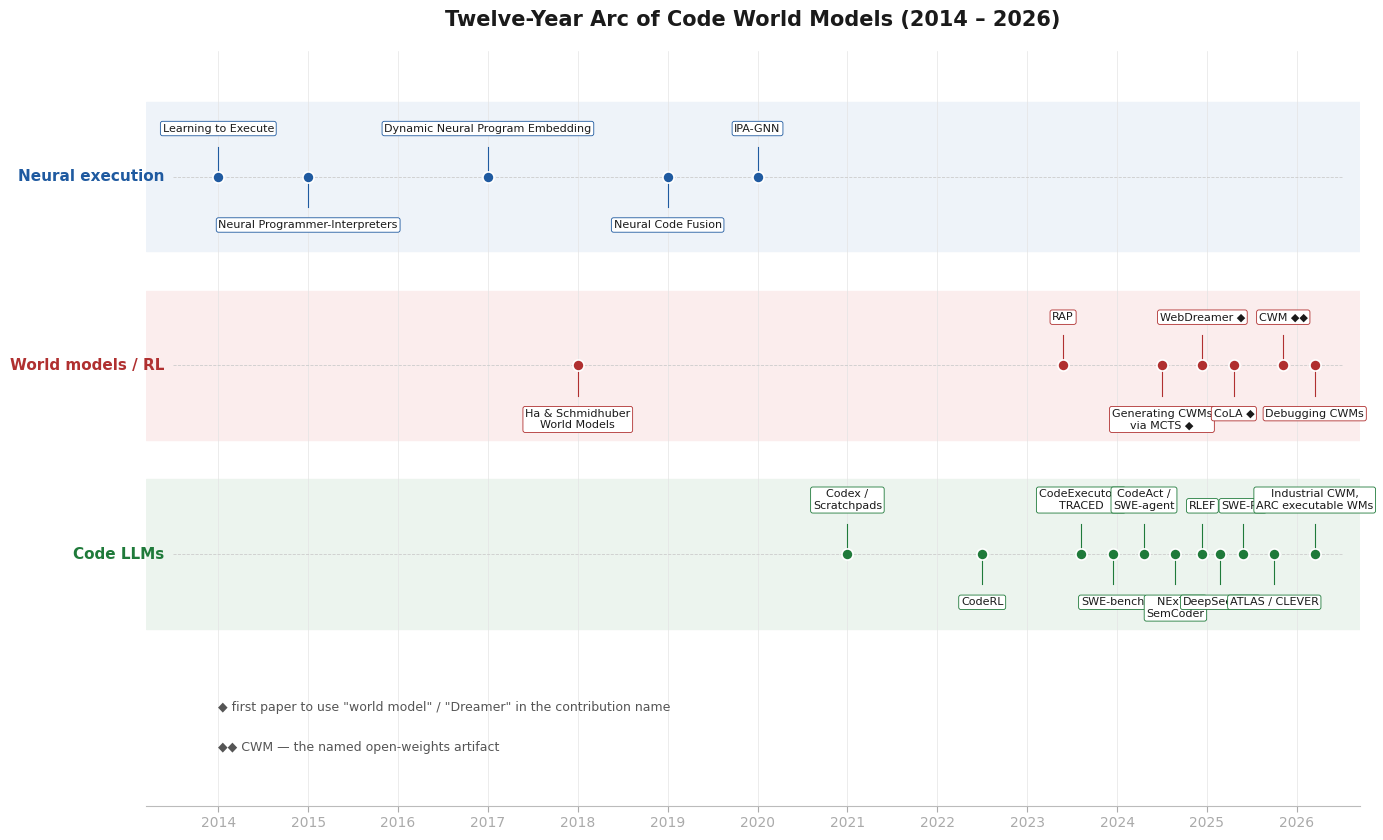
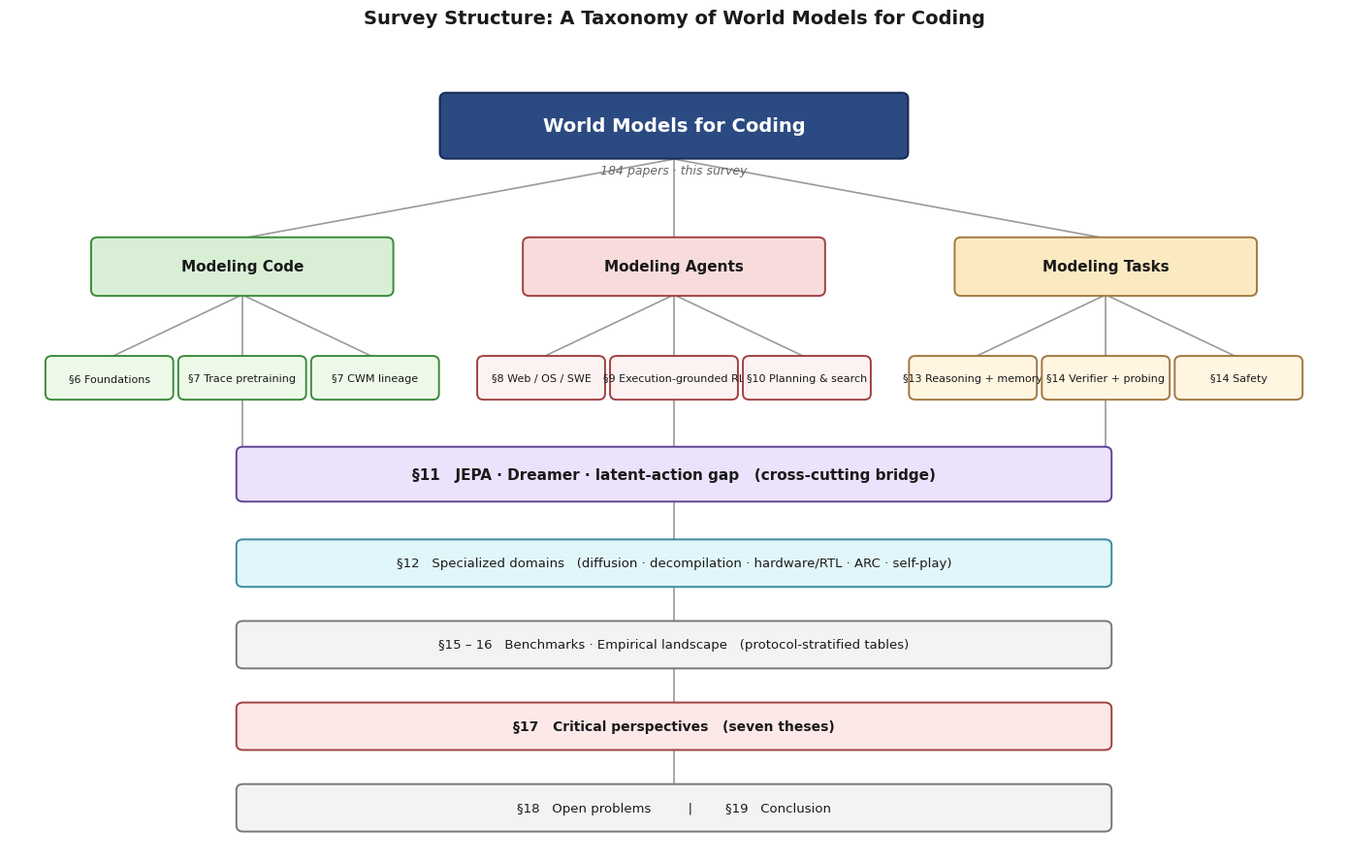

These charts were generated, in order, by the following Python code:
"""Generate the two figures embedded in paper.pdf.

Outputs:
  fig_timeline.{pdf,png} - 12-year arc with three parallel lineages
  fig_taxonomy.{pdf,png} - survey structure tree

Usage: python3 build_figures.py
"""

import matplotlib.pyplot as plt
import matplotlib.patches as mpatches
from matplotlib.patches import FancyBboxPatch, ConnectionPatch
from matplotlib.lines import Line2D

plt.rcParams.update({
    "font.family": "sans-serif",
    "font.sans-serif": ["Arial Unicode MS", "DejaVu Sans", "Helvetica", "Arial"],
    "pdf.fonttype": 42,
    "ps.fonttype": 42,
})

LANE_COLORS = {
    "Neural execution":   {"dot": "#1f5aa0", "band": "#eef3f9", "label": "#1f5aa0"},
    "World models / RL":  {"dot": "#b03030", "band": "#fbeded", "label": "#b03030"},
    "Code LLMs":          {"dot": "#1f7a3a", "band": "#ecf4ee", "label": "#1f7a3a"},
}


def timeline():
    fig, ax = plt.subplots(figsize=(14, 8.5))
    fig.patch.set_facecolor("white")

    lanes = ["Neural execution", "World models / RL", "Code LLMs"]
    lane_y = {l: i * 2.4 for i, l in enumerate(reversed(lanes))}

    for l, y in lane_y.items():
        c = LANE_COLORS[l]
        ax.axhspan(y - 0.95, y + 0.95, color=c["band"], zorder=0)
        ax.plot([2013.5, 2026.5], [y, y], color="#cccccc", linewidth=0.6,
                linestyle="--", zorder=0.5)
        ax.text(2013.4, y, l, fontsize=11, fontweight="bold",
                color=c["label"], ha="right", va="center")

    # Year axis
    for yr in range(2014, 2027):
        ax.axvline(yr, color="#e4e4e4", linewidth=0.5, zorder=0)
    ax.set_xticks(range(2014, 2027))
    ax.set_xticklabels(range(2014, 2027), fontsize=10, color="#333")
    ax.tick_params(axis="x", colors="#aaa", length=4)

    events = {
        "Neural execution": [
            (2014.0, "Learning to Execute", "above"),
            (2015.0, "Neural Programmer-Interpreters", "below"),
            (2017.0, "Dynamic Neural Program Embedding", "above"),
            (2019.0, "Neural Code Fusion", "below"),
            (2020.0, "IPA-GNN", "above"),
        ],
        "World models / RL": [
            (2018.0, "Ha & Schmidhuber\nWorld Models", "below"),
            (2023.4, "RAP", "above"),
            (2024.5, "Generating CWMs\nvia MCTS ◆", "below"),
            (2024.95, "WebDreamer ◆", "above"),
            (2025.3, "CoLA ◆", "below"),
            (2025.85, "CWM ◆◆", "above"),
            (2026.2, "Debugging CWMs", "below"),
        ],
        "Code LLMs": [
            (2021.0, "Codex /\nScratchpads", "above"),
            (2022.5, "CodeRL", "below"),
            (2023.6, "CodeExecutor /\nTRACED", "above"),
            (2023.95, "SWE-bench", "below"),
            (2024.3, "CodeAct /\nSWE-agent", "above"),
            (2024.65, "NExT /\nSemCoder", "below"),
            (2024.95, "RLEF", "above"),
            (2025.15, "DeepSeek-R1", "below"),
            (2025.4, "SWE-RL", "above"),
            (2025.75, "ATLAS / CLEVER", "below"),
            (2026.2, "Industrial CWM,\nARC executable WMs", "above"),
        ],
    }

    for lane, items in events.items():
        c = LANE_COLORS[lane]
        y_lane = lane_y[lane]
        for x, label, side in items:
            ax.plot(x, y_lane, "o", color=c["dot"], markersize=8,
                    markeredgecolor="white", markeredgewidth=1.2, zorder=4)
            offset = 0.55 if side == "above" else -0.55
            ax.plot([x, x], [y_lane, y_lane + offset * 0.7],
                    color=c["dot"], linewidth=0.8, zorder=3)
            ax.text(x, y_lane + offset, label,
                    fontsize=8, ha="center",
                    va="bottom" if side == "above" else "top",
                    color="#1a1a1a",
                    bbox=dict(boxstyle="round,pad=0.2",
                              facecolor="white",
                              edgecolor=c["dot"],
                              linewidth=0.6))

    # Bottom legend
    ax.text(2014, -2.0,
            "◆ first paper to use \"world model\" / \"Dreamer\" in the contribution name",
            fontsize=9, color="#555")
    ax.text(2014, -2.5,
            "◆◆ CWM — the named open-weights artifact",
            fontsize=9, color="#555")

    ax.set_xlim(2013.2, 2026.7)
    ax.set_ylim(-3.2, max(lane_y.values()) + 1.6)
    ax.set_yticks([])
    ax.set_title("Twelve-Year Arc of Code World Models (2014 – 2026)",
                 fontsize=15, fontweight="bold", pad=18, color="#1a1a1a")
    for spine in ("top", "right", "left"):
        ax.spines[spine].set_visible(False)
    ax.spines["bottom"].set_color("#bbb")
    ax.spines["bottom"].set_linewidth(0.8)

    plt.tight_layout()
    for ext in ("pdf", "png"):
        plt.savefig(f"fig_timeline.{ext}", bbox_inches="tight", dpi=220,
                    facecolor=fig.get_facecolor())
    plt.close()


def taxonomy():
    fig, ax = plt.subplots(figsize=(14, 9))
    fig.patch.set_facecolor("white")

    def box(x, y, w, h, text, fc, ec, fontsize=10, weight="normal",
            text_color="#1a1a1a"):
        ax.add_patch(FancyBboxPatch(
            (x - w / 2, y - h / 2), w, h,
            boxstyle="round,pad=0.02,rounding_size=0.08",
            fc=fc, ec=ec, linewidth=1.4, zorder=3))
        ax.text(x, y, text, ha="center", va="center",
                fontsize=fontsize, fontweight=weight, color=text_color)

    def arrow(x1, y1, x2, y2):
        ax.plot([x1, x2], [y1, y2], color="#9a9a9a",
                linewidth=1.2, zorder=1, solid_capstyle="round")

    # Root
    box(7, 9.3, 5.6, 0.85, "World Models for Coding",
        fc="#2c4a82", ec="#162a52", fontsize=14, weight="bold",
        text_color="white")
    ax.text(7, 8.65, "184 papers · this survey",
            ha="center", fontsize=9, color="#666", style="italic")

    # Three primary lanes (modeling axes)
    lanes = [
        ("Modeling Code",   1.8,  "#d8efd6", "#3a8a3a"),
        ("Modeling Agents", 7.0,  "#f8dcdc", "#a04040"),
        ("Modeling Tasks", 12.2,  "#fbe9c2", "#a07840"),
    ]
    for label, x, fc, ec in lanes:
        box(x, 7.4, 3.6, 0.75, label, fc=fc, ec=ec,
            fontsize=11, weight="bold")
        arrow(7, 8.85, x, 7.78)

    # Sub-nodes for each lane
    sub = {
        "Modeling Code": [
            ("§6 Foundations",         0.2),
            ("§7 Trace pretraining",   1.8),
            ("§7 CWM lineage",         3.4),
        ],
        "Modeling Agents": [
            ("§8 Web / OS / SWE",      5.4),
            ("§9 Execution-grounded RL", 7.0),
            ("§10 Planning & search",  8.6),
        ],
        "Modeling Tasks": [
            ("§13 Reasoning + memory", 10.6),
            ("§14 Verifier + probing", 12.2),
            ("§14 Safety",             13.8),
        ],
    }
    fc_per = {"Modeling Code": "#eefae9", "Modeling Agents": "#fdf2f2",
              "Modeling Tasks": "#fff5e0"}
    ec_per = {"Modeling Code": "#3a8a3a", "Modeling Agents": "#a04040",
              "Modeling Tasks": "#a07840"}
    base_x = {"Modeling Code": 1.8, "Modeling Agents": 7.0, "Modeling Tasks": 12.2}

    for lane, items in sub.items():
        for label, x in items:
            box(x, 5.9, 1.5, 0.55, label,
                fc=fc_per[lane], ec=ec_per[lane], fontsize=8)
            arrow(base_x[lane], 7.02, x, 6.17)

    # Cross-cutting bridge
    box(7, 4.6, 10.5, 0.7,
        "§11   JEPA · Dreamer · latent-action gap   (cross-cutting bridge)",
        fc="#ece2fc", ec="#5c4296", fontsize=11, weight="bold")
    for x in [1.8, 7.0, 12.2]:
        arrow(x, 5.62, x, 4.95)

    # Synthesis cascade
    box(7, 3.4, 10.5, 0.6,
        "§12   Specialized domains   (diffusion · decompilation · hardware/RTL · ARC · self-play)",
        fc="#e1f6fa", ec="#3a8c9a", fontsize=9.5)
    box(7, 2.3, 10.5, 0.6,
        "§15 – 16   Benchmarks · Empirical landscape   (protocol-stratified tables)",
        fc="#f3f3f3", ec="#777", fontsize=9.5)
    box(7, 1.2, 10.5, 0.6,
        "§17   Critical perspectives   (seven theses)",
        fc="#fde8e8", ec="#a04040", fontsize=10, weight="bold")
    box(7, 0.1, 10.5, 0.6,
        "§18   Open problems         |        §19   Conclusion",
        fc="#f3f3f3", ec="#777", fontsize=9.5)
    for y1, y2 in [(4.25, 3.7), (3.1, 2.6), (2.0, 1.5), (0.9, 0.4)]:
        arrow(7, y1, 7, y2)

    ax.set_xlim(-1.0, 15.0)
    ax.set_ylim(-0.5, 10.5)
    ax.axis("off")
    ax.set_title("Survey Structure: A Taxonomy of World Models for Coding",
                 fontsize=14, fontweight="bold", pad=10, color="#1a1a1a")

    plt.tight_layout()
    for ext in ("pdf", "png"):
        plt.savefig(f"fig_taxonomy.{ext}", bbox_inches="tight", dpi=220,
                    facecolor=fig.get_facecolor())
    plt.close()


if __name__ == "__main__":
    timeline()
    taxonomy()
    print("wrote fig_timeline.{pdf,png} and fig_taxonomy.{pdf,png}")
